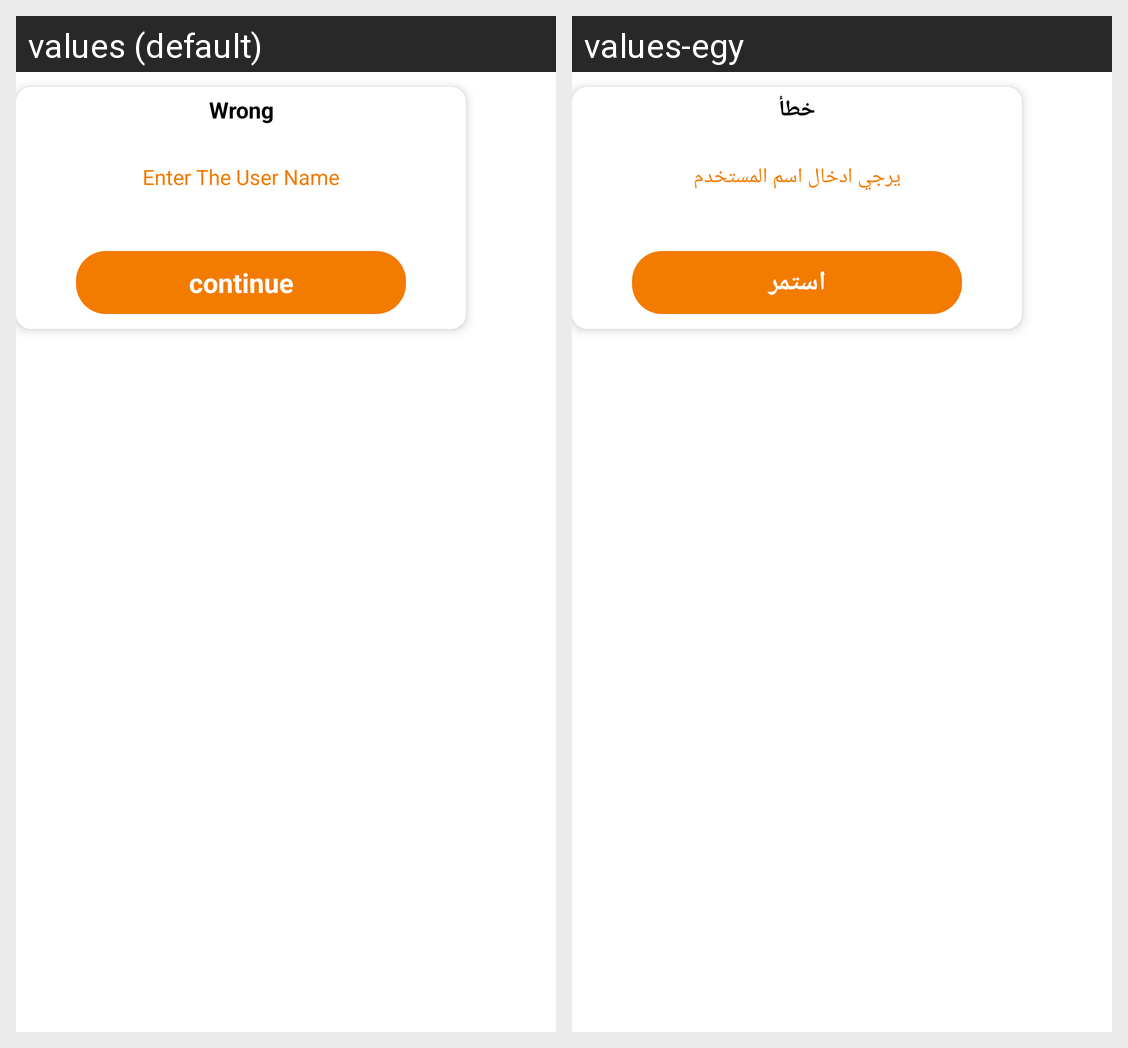

The Android screen above is rendered under two locales of the same app. Produce the string resources it draws, with the default and per-locale values.
Android screen res/layout/error_dialog.xml rendered under 2 locales, left to right: values (default), values-egy. Device: Nexus 5 (rendered at 1080×1920; each locale shown at half size, 540×960, under a caption strip naming it); theme Theme.TMT.
Strings drawn on this screen, with the default value and each locale's value (text and hints the layout hard-codes, and strings that could not be matched under every locale, appear in the picture but are not listed):

wrong
  values: Wrong
  values-egy: خطأ

enterTheUserName
  values: Enter The User Name
  values-egy: يرجي ادخال اسم المستخدم

continuation
  values: continue
  values-egy: استمر
